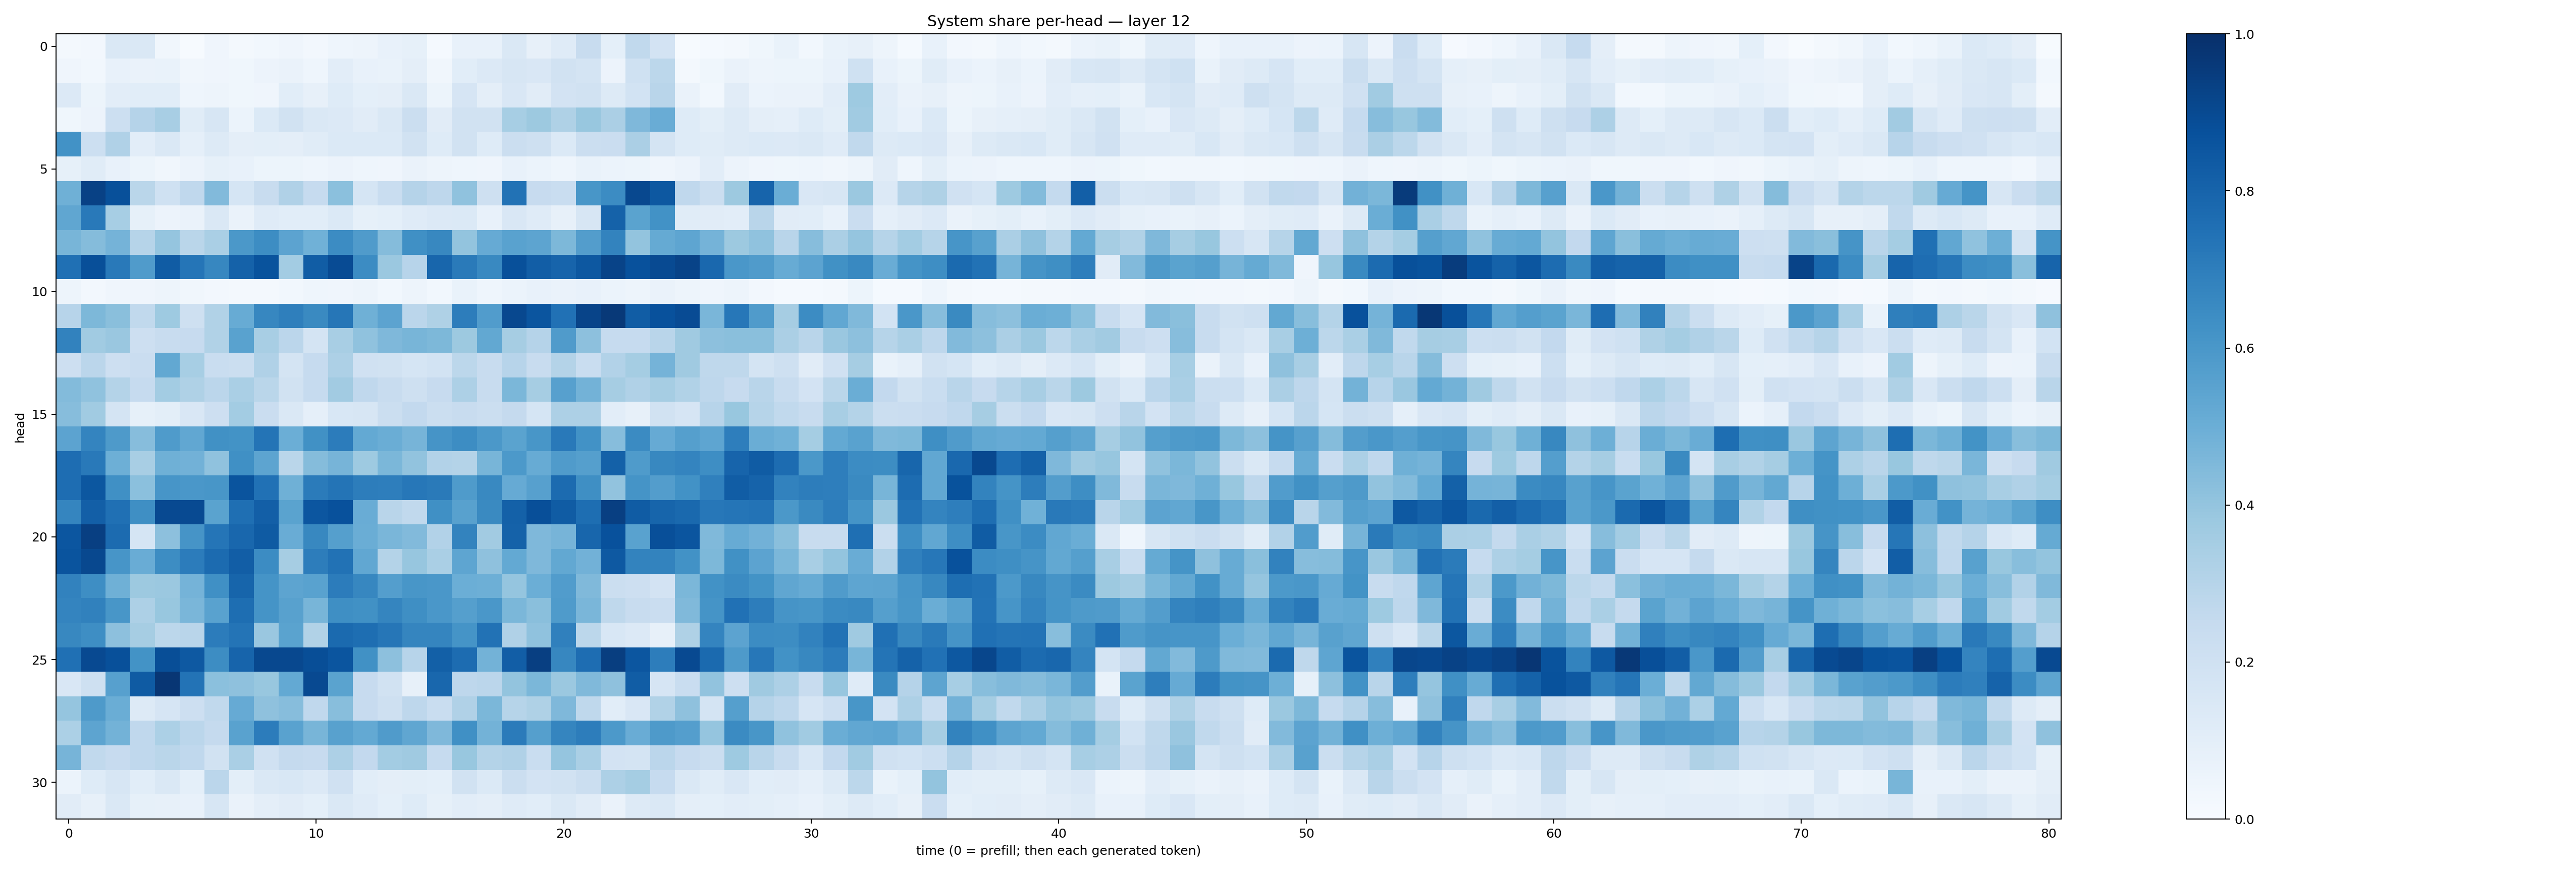

The file beside this chart, header and first rows:
0.018408258, 0.027164284, 0.14347225, 0.14627452, 0.031798027, 0.007644622, 0.042942993, 0.020496203, 0.02891772, 0.042829577, 0.026760917, 0.046181828, 0.04976418, 0.071566276, 0.083550476, 0.011834597, 0.071308985, 0.078046784, 0.14137934, 0.080027, 0.12046733, 0.237726, 0.0905463, 0.26234147
0.03989, 0.0301, 0.07764, 0.06389, 0.06755, 0.03239, 0.04199, 0.03522, 0.05569, 0.06315, 0.0448, 0.1018, 0.07555, 0.06884, 0.09584, 0.03335, 0.108, 0.1358, 0.1597, 0.1498, 0.1905, 0.1724, 0.0572, 0.2024
0.1343, 0.05156, 0.1027, 0.1056, 0.1079, 0.04413, 0.04919, 0.03602, 0.04175, 0.107, 0.07988, 0.1223, 0.093, 0.09497, 0.1437, 0.0526, 0.1655, 0.09705, 0.1485, 0.1124, 0.1806, 0.1884, 0.1307, 0.185
0.03845, 0.05671, 0.2156, 0.3031, 0.3403, 0.1155, 0.1619, 0.05983, 0.1381, 0.1945, 0.1475, 0.1335, 0.1101, 0.1463, 0.219, 0.113, 0.1893, 0.1946, 0.3472, 0.3784, 0.321, 0.3874, 0.3348, 0.4494
0.6228, 0.2149, 0.3184, 0.1023, 0.1455, 0.08619, 0.1318, 0.09521, 0.09861, 0.09573, 0.1147, 0.1405, 0.1392, 0.137, 0.1919, 0.1232, 0.1934, 0.1233, 0.2235, 0.2103, 0.137, 0.2237, 0.2289, 0.3354
0.08576, 0.1146, 0.07097, 0.0522, 0.03385, 0.05511, 0.08569, 0.07764, 0.05442, 0.05415, 0.04483, 0.05702, 0.04324, 0.03957, 0.06301, 0.04845, 0.0433, 0.04132, 0.07045, 0.06037, 0.04616, 0.06884, 0.05941, 0.05118
0.4884, 0.9304, 0.8777, 0.2887, 0.1994, 0.2665, 0.4434, 0.1694, 0.2349, 0.3179, 0.2497, 0.4216, 0.168, 0.232, 0.3024, 0.2736, 0.4091, 0.2101, 0.746, 0.2427, 0.2342, 0.6026, 0.645, 0.9027
0.5343, 0.7149, 0.3474, 0.08491, 0.05817, 0.0648, 0.1427, 0.06444, 0.1184, 0.1082, 0.1061, 0.1391, 0.08245, 0.09276, 0.1185, 0.1333, 0.1375, 0.07476, 0.1496, 0.121, 0.07999, 0.1595, 0.8064, 0.5472
0.4652, 0.4355, 0.4754, 0.2994, 0.3965, 0.287, 0.3384, 0.5975, 0.644, 0.5443, 0.4856, 0.6479, 0.5795, 0.436, 0.6291, 0.6638, 0.3991, 0.5142, 0.5518, 0.5418, 0.4545, 0.5719, 0.6786, 0.4014
0.7518, 0.8822, 0.7166, 0.5787, 0.83, 0.7313, 0.667, 0.8056, 0.8656, 0.3586, 0.8242, 0.891, 0.6458, 0.3815, 0.2942, 0.7908, 0.7112, 0.6568, 0.8773, 0.8211, 0.7972, 0.8475, 0.924, 0.8712
0.04712, 0.02671, 0.04289, 0.04064, 0.04743, 0.03189, 0.02734, 0.01888, 0.02191, 0.02934, 0.04406, 0.04074, 0.04746, 0.02956, 0.04725, 0.0296, 0.06653, 0.04544, 0.0617, 0.07231, 0.06547, 0.07765, 0.06103, 0.05071
0.295, 0.4537, 0.4222, 0.262, 0.3744, 0.2053, 0.3147, 0.5082, 0.6661, 0.6937, 0.6536, 0.7294, 0.4914, 0.5451, 0.2828, 0.3224, 0.702, 0.5773, 0.9052, 0.8556, 0.7483, 0.9195, 0.9634, 0.8253
0.6808, 0.3672, 0.3865, 0.2127, 0.2362, 0.2427, 0.3137, 0.551, 0.3405, 0.2826, 0.1789, 0.3437, 0.4093, 0.4508, 0.4666, 0.4541, 0.3777, 0.5245, 0.3495, 0.3013, 0.5802, 0.4165, 0.2464, 0.249
0.2139, 0.285, 0.2123, 0.2289, 0.5258, 0.3465, 0.2333, 0.2225, 0.3181, 0.174, 0.2497, 0.325, 0.1963, 0.1902, 0.169, 0.1839, 0.2786, 0.2413, 0.2968, 0.2383, 0.3083, 0.2333, 0.3113, 0.3551
0.4396, 0.4087, 0.3066, 0.2467, 0.3592, 0.3223, 0.2844, 0.3373, 0.2853, 0.1938, 0.2491, 0.3595, 0.2658, 0.241, 0.2036, 0.2425, 0.3254, 0.2374, 0.46, 0.3478, 0.5594, 0.4774, 0.3503, 0.3201
0.4329, 0.3643, 0.1774, 0.08406, 0.09907, 0.1487, 0.2142, 0.3566, 0.2287, 0.1436, 0.08603, 0.1533, 0.162, 0.219, 0.2598, 0.2225, 0.2354, 0.2199, 0.251, 0.1691, 0.3268, 0.3266, 0.1023, 0.07835
0.5466, 0.6739, 0.587, 0.4325, 0.5841, 0.5312, 0.6275, 0.6208, 0.7381, 0.4982, 0.6251, 0.7055, 0.521, 0.5031, 0.4711, 0.6128, 0.6408, 0.5967, 0.5482, 0.6017, 0.7166, 0.6245, 0.4307, 0.6504
0.7622, 0.7163, 0.4938, 0.3422, 0.489, 0.4817, 0.4063, 0.63, 0.5421, 0.2858, 0.4355, 0.4707, 0.3726, 0.4573, 0.4056, 0.3121, 0.3064, 0.4655, 0.5902, 0.5079, 0.5782, 0.5642, 0.811, 0.5844
0.7633, 0.851, 0.6307, 0.4207, 0.6059, 0.5999, 0.6018, 0.8626, 0.7468, 0.4891, 0.7104, 0.7379, 0.7025, 0.696, 0.7249, 0.7134, 0.5841, 0.6589, 0.5144, 0.5597, 0.7706, 0.6336, 0.4032, 0.6141
0.6688, 0.8184, 0.7534, 0.6365, 0.9021, 0.8955, 0.5482, 0.7573, 0.8166, 0.5488, 0.8547, 0.8715, 0.507, 0.2907, 0.263, 0.6318, 0.5573, 0.6542, 0.8119, 0.8814, 0.8318, 0.7592, 0.9403, 0.8283
0.854, 0.9406, 0.7698, 0.1701, 0.4147, 0.6111, 0.7329, 0.7868, 0.8339, 0.5056, 0.6604, 0.5653, 0.5028, 0.464, 0.4416, 0.3105, 0.6784, 0.3616, 0.8064, 0.4513, 0.4697, 0.792, 0.8734, 0.5527
0.8606, 0.9049, 0.6062, 0.5071, 0.6438, 0.7046, 0.7696, 0.8239, 0.6475, 0.3514, 0.6994, 0.7423, 0.5284, 0.3048, 0.3932, 0.3397, 0.5384, 0.4114, 0.5211, 0.4521, 0.524, 0.4808, 0.8437, 0.6769
0.6821, 0.6373, 0.492, 0.3766, 0.3814, 0.4728, 0.6299, 0.794, 0.6169, 0.5395, 0.552, 0.7049, 0.6661, 0.5676, 0.6035, 0.5991, 0.4985, 0.4931, 0.3967, 0.5, 0.5756, 0.4463, 0.2219, 0.2137
0.6736, 0.6841, 0.6022, 0.3253, 0.389, 0.4611, 0.5538, 0.7609, 0.6161, 0.5578, 0.4673, 0.6357, 0.6253, 0.668, 0.635, 0.6004, 0.5626, 0.598, 0.458, 0.4237, 0.5835, 0.4632, 0.2705, 0.2362
0.6621, 0.6368, 0.4152, 0.3485, 0.2799, 0.2916, 0.7037, 0.735, 0.3855, 0.5487, 0.3147, 0.776, 0.7607, 0.7294, 0.6691, 0.6713, 0.6169, 0.7444, 0.3173, 0.4078, 0.6893, 0.2809, 0.1524, 0.133
0.7511, 0.8998, 0.8777, 0.6184, 0.8838, 0.8436, 0.6425, 0.8, 0.9058, 0.9029, 0.8834, 0.8566, 0.6278, 0.418, 0.2943, 0.8147, 0.769, 0.4804, 0.8223, 0.9397, 0.6678, 0.7651, 0.9447, 0.8533
0.1502, 0.2085, 0.5611, 0.8346, 0.9731, 0.7389, 0.4214, 0.4136, 0.3901, 0.5204, 0.8988, 0.5491, 0.2454, 0.19, 0.07873, 0.7879, 0.2764, 0.284, 0.3986, 0.4608, 0.3824, 0.4487, 0.4116, 0.8278
0.398, 0.5876, 0.5021, 0.1276, 0.1678, 0.2135, 0.2635, 0.5136, 0.4121, 0.4303, 0.2693, 0.4281, 0.2435, 0.2067, 0.2769, 0.2335, 0.3191, 0.4597, 0.2977, 0.3227, 0.453, 0.2725, 0.1087, 0.1516
0.3283, 0.5397, 0.4768, 0.2684, 0.3311, 0.2831, 0.251, 0.5531, 0.7041, 0.554, 0.4671, 0.5576, 0.5227, 0.5817, 0.5318, 0.4507, 0.6322, 0.4773, 0.7097, 0.5644, 0.6697, 0.7001, 0.5921, 0.5068
0.4726, 0.2646, 0.2443, 0.269, 0.2865, 0.2672, 0.1951, 0.3373, 0.1959, 0.2528, 0.2423, 0.3261, 0.2604, 0.3584, 0.3682, 0.249, 0.3882, 0.3069, 0.319, 0.2326, 0.3972, 0.3396, 0.18, 0.173
0.06138, 0.1246, 0.1604, 0.1064, 0.145, 0.09175, 0.2829, 0.09958, 0.1408, 0.1548, 0.1366, 0.1956, 0.1063, 0.09758, 0.101, 0.09369, 0.1941, 0.1396, 0.221, 0.181, 0.1891, 0.226, 0.3257, 0.3542
0.1131, 0.08179, 0.1449, 0.0857, 0.08152, 0.07115, 0.158, 0.06537, 0.09648, 0.1122, 0.09127, 0.1421, 0.1202, 0.09213, 0.1225, 0.08395, 0.1053, 0.097, 0.1193, 0.1068, 0.1439, 0.1132, 0.06437, 0.1284
